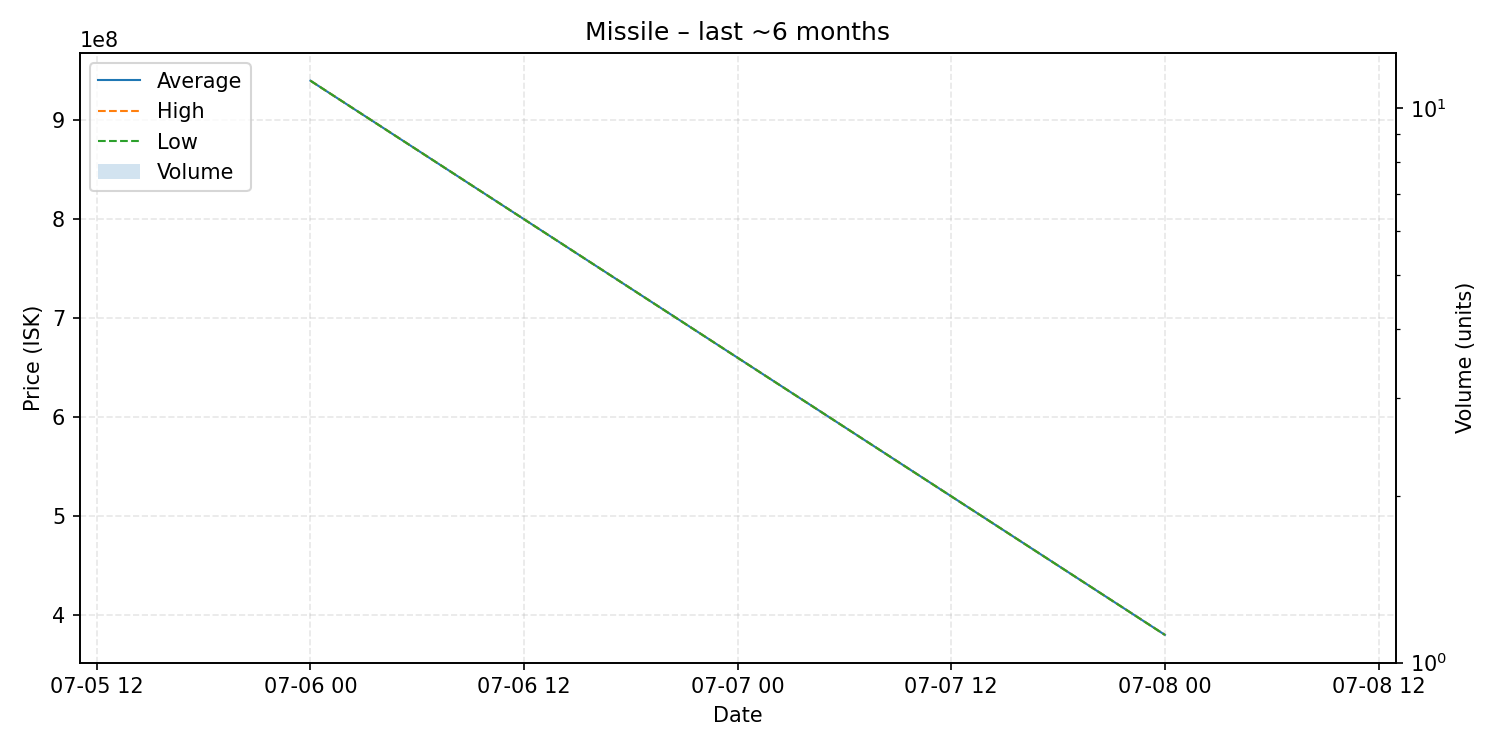

The table this chart was drawn from, first rows:
date, average, highest, lowest, order_count, volume
2025-07-06, 940000000, 940000000, 940000000, 1, 1
2025-07-08, 380200000, 380200000, 380200000, 1, 1
